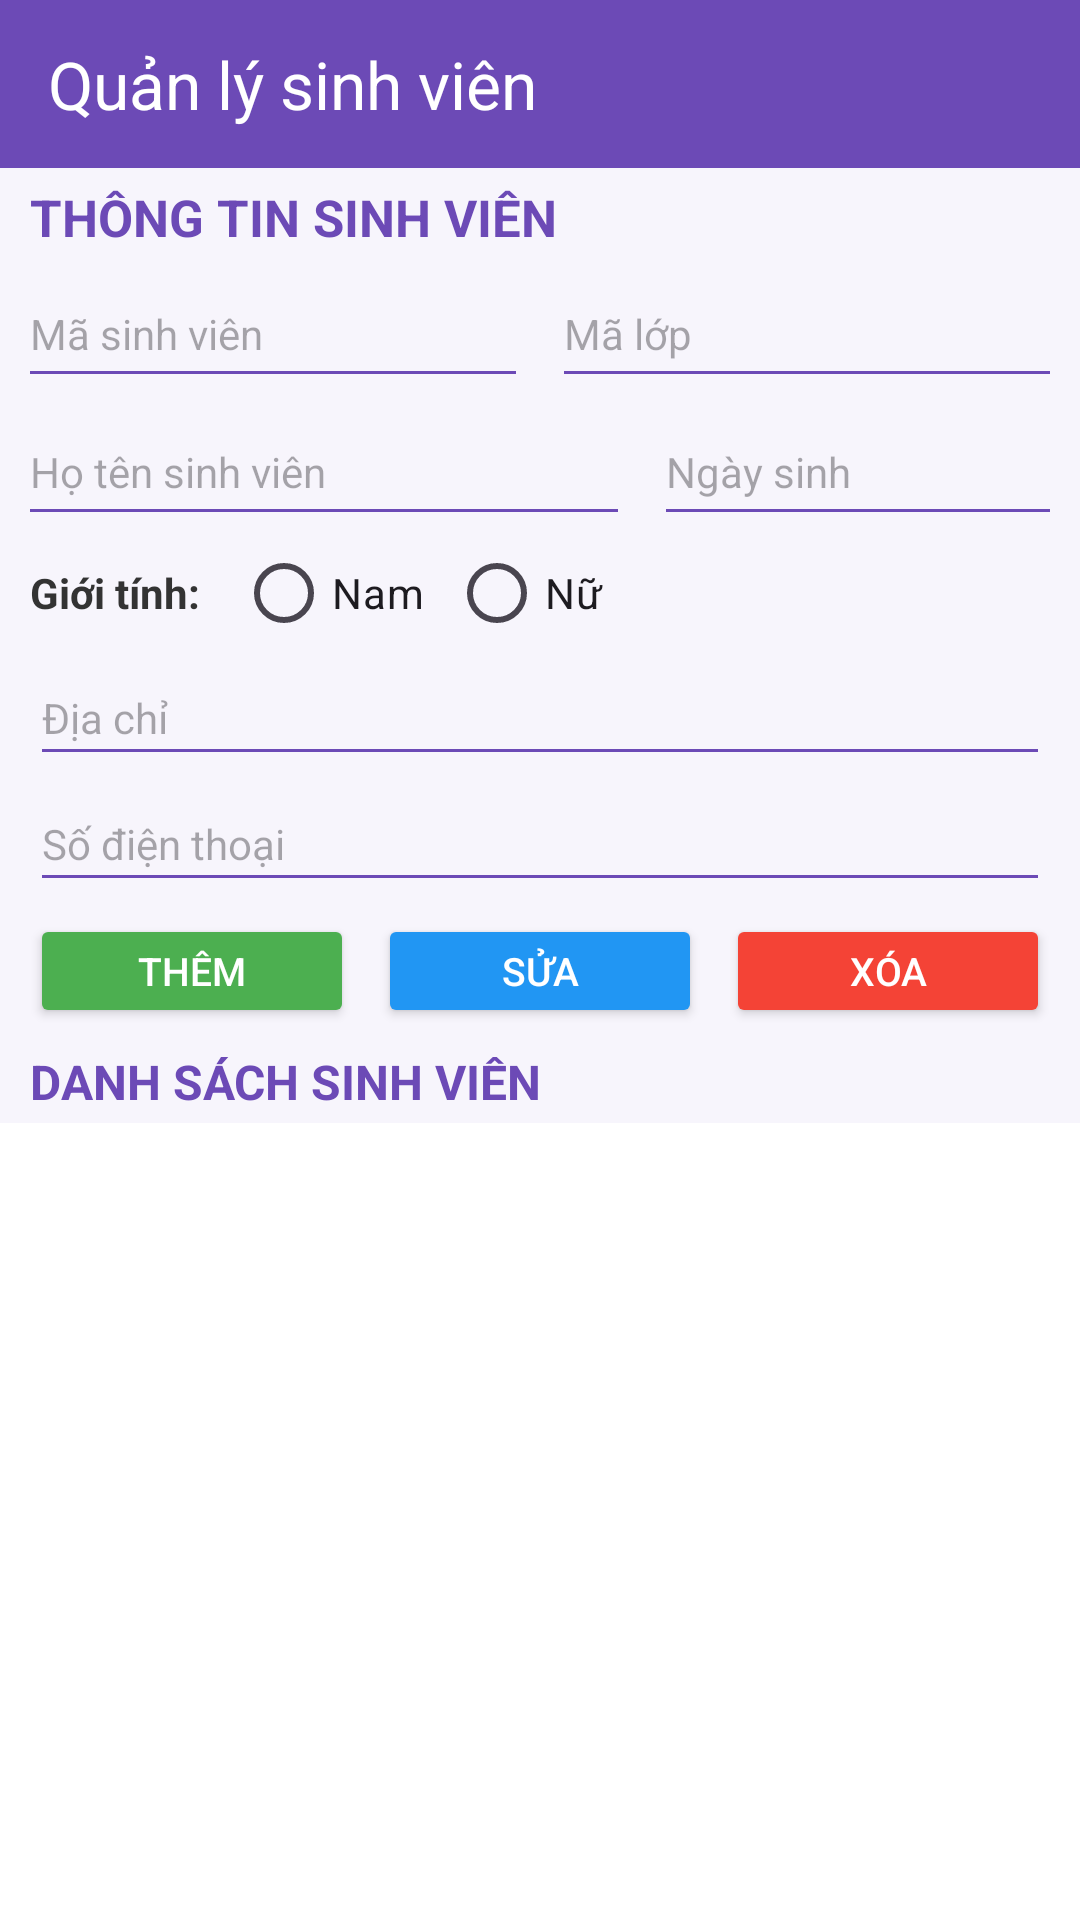

Layout XML and referenced resources for this Android screen:
<!-- AndroidManifest.xml: application theme Theme.QLySV2 -->
<!-- res/layout/activity_main.xml -->
<?xml version="1.0" encoding="utf-8"?>
<LinearLayout
    xmlns:android="http://schemas.android.com/apk/res/android"
    xmlns:app="http://schemas.android.com/apk/res-auto"
    xmlns:tools="http://schemas.android.com/tools"
    android:id="@+id/main"
    android:layout_width="match_parent"
    android:layout_height="match_parent"
    android:orientation="vertical"
    android:background="#F7F5FC"
    tools:context=".MainActivity">

    
    <androidx.appcompat.widget.Toolbar
        android:id="@+id/toolbar"
        android:layout_width="match_parent"
        android:layout_height="56dp"
        android:background="#6C4AB6"
        android:elevation="4dp"
        app:title="Quản lý sinh viên"
        app:titleTextColor="#FFFFFF" />

    
    <TextView
        android:id="@+id/maintitle"
        android:layout_width="match_parent"
        android:layout_height="wrap_content"
        android:paddingStart="10dp"
        android:paddingTop="5dp"
        android:paddingBottom="3dp"
        android:text="THÔNG TIN SINH VIÊN"
        android:textColor="#6C4AB6"
        android:textSize="17sp"
        android:textStyle="bold" />

    
    <LinearLayout
        android:layout_width="match_parent"
        android:layout_height="46dp"
        android:orientation="horizontal"
        android:paddingHorizontal="6dp">

        <EditText
            android:id="@+id/edtMaSV"
            android:layout_width="0dp"
            android:layout_height="match_parent"
            android:layout_weight="1"
            android:layout_marginEnd="4dp"
            android:backgroundTint="#6C4AB6"
            android:hint="Mã sinh viên"
            android:inputType="text"
            android:singleLine="true"
            android:textSize="14sp" />

        <EditText
            android:id="@+id/edtLop"
            android:layout_width="0dp"
            android:layout_height="match_parent"
            android:layout_weight="1"
            android:layout_marginStart="4dp"
            android:backgroundTint="#6C4AB6"
            android:hint="Mã lớp"
            android:inputType="text"
            android:singleLine="true"
            android:textSize="14sp" />

    </LinearLayout>

    
    <LinearLayout
        android:layout_width="match_parent"
        android:layout_height="46dp"
        android:orientation="horizontal"
        android:paddingHorizontal="6dp">

        <EditText
            android:id="@+id/edtHoTen"
            android:layout_width="0dp"
            android:layout_height="match_parent"
            android:layout_weight="1.5"
            android:layout_marginEnd="4dp"
            android:backgroundTint="#6C4AB6"
            android:hint="Họ tên sinh viên"
            android:inputType="textPersonName"
            android:singleLine="true"
            android:textSize="14sp" />

        <EditText
            android:id="@+id/edtNgaySinh"
            android:layout_width="0dp"
            android:layout_height="match_parent"
            android:layout_weight="1"
            android:layout_marginStart="4dp"
            android:backgroundTint="#6C4AB6"
            android:hint="Ngày sinh"
            android:inputType="text"
            android:singleLine="true"
            android:textSize="14sp" />

    </LinearLayout>

    
    <LinearLayout
        android:layout_width="match_parent"
        android:layout_height="38dp"
        android:gravity="center_vertical"
        android:orientation="horizontal"
        android:paddingHorizontal="10dp">

        <TextView
            android:layout_width="wrap_content"
            android:layout_height="wrap_content"
            android:text="Giới tính:"
            android:textColor="#333333"
            android:textSize="14sp"
            android:textStyle="bold" />

        <RadioGroup
            android:id="@+id/rgGioiTinh"
            android:layout_width="wrap_content"
            android:layout_height="wrap_content"
            android:layout_marginStart="12dp"
            android:orientation="horizontal">

            <RadioButton
                android:id="@+id/rbNam"
                android:layout_width="wrap_content"
                android:layout_height="wrap_content"
                android:text="Nam"
                android:textSize="14sp" />

            <RadioButton
                android:id="@+id/rbNu"
                android:layout_width="wrap_content"
                android:layout_height="wrap_content"
                android:layout_marginStart="8dp"
                android:text="Nữ"
                android:textSize="14sp" />

        </RadioGroup>

    </LinearLayout>

    
    <EditText
        android:id="@+id/edtDiaChi"
        android:layout_width="match_parent"
        android:layout_height="42dp"
        android:layout_marginHorizontal="10dp"
        android:backgroundTint="#6C4AB6"
        android:hint="Địa chỉ"
        android:inputType="textPostalAddress"
        android:singleLine="true"
        android:textSize="14sp" />

    
    <EditText
        android:id="@+id/edtSoDienThoai"
        android:layout_width="match_parent"
        android:layout_height="42dp"
        android:layout_marginHorizontal="10dp"
        android:backgroundTint="#6C4AB6"
        android:hint="Số điện thoại"
        android:inputType="phone"
        android:singleLine="true"
        android:textSize="14sp" />

    
    <LinearLayout
        android:layout_width="match_parent"
        android:layout_height="46dp"
        android:gravity="center"
        android:orientation="horizontal"
        android:paddingHorizontal="6dp">

        <Button
            android:id="@+id/btnThem"
            android:layout_width="0dp"
            android:layout_height="38dp"
            android:layout_weight="1"
            android:layout_marginHorizontal="4dp"
            android:backgroundTint="#4CAF50"
            android:minWidth="0dp"
            android:minHeight="0dp"
            android:text="Thêm"
            android:textColor="#FFFFFF"
            android:textSize="13sp" />

        <Button
            android:id="@+id/btnSua"
            android:layout_width="0dp"
            android:layout_height="38dp"
            android:layout_weight="1"
            android:layout_marginHorizontal="4dp"
            android:backgroundTint="#2196F3"
            android:minWidth="0dp"
            android:minHeight="0dp"
            android:text="Sửa"
            android:textColor="#FFFFFF"
            android:textSize="13sp" />

        <Button
            android:id="@+id/btnXoa"
            android:layout_width="0dp"
            android:layout_height="38dp"
            android:layout_weight="1"
            android:layout_marginHorizontal="4dp"
            android:backgroundTint="#F44336"
            android:minWidth="0dp"
            android:minHeight="0dp"
            android:text="Xóa"
            android:textColor="#FFFFFF"
            android:textSize="13sp" />

    </LinearLayout>

    
    <TextView
        android:layout_width="match_parent"
        android:layout_height="wrap_content"
        android:paddingStart="10dp"
        android:paddingTop="3dp"
        android:paddingBottom="3dp"
        android:text="DANH SÁCH SINH VIÊN"
        android:textColor="#6C4AB6"
        android:textSize="16sp"
        android:textStyle="bold" />

    
    <androidx.recyclerview.widget.RecyclerView
        android:id="@+id/rvSinhVien"
        android:layout_width="match_parent"
        android:layout_height="0dp"
        android:layout_weight="1"
        android:background="#FFFFFF"
        android:padding="5dp"
        android:clipToPadding="false" />

</LinearLayout>
<!-- resources referenced by this layout -->
<resources>
  <style name="Theme.QLySV2" parent="Base.Theme.QLySV2" />
  <style name="Base.Theme.QLySV2" parent="Theme.Material3.DayNight.NoActionBar">
          
          
      </style>
</resources>
